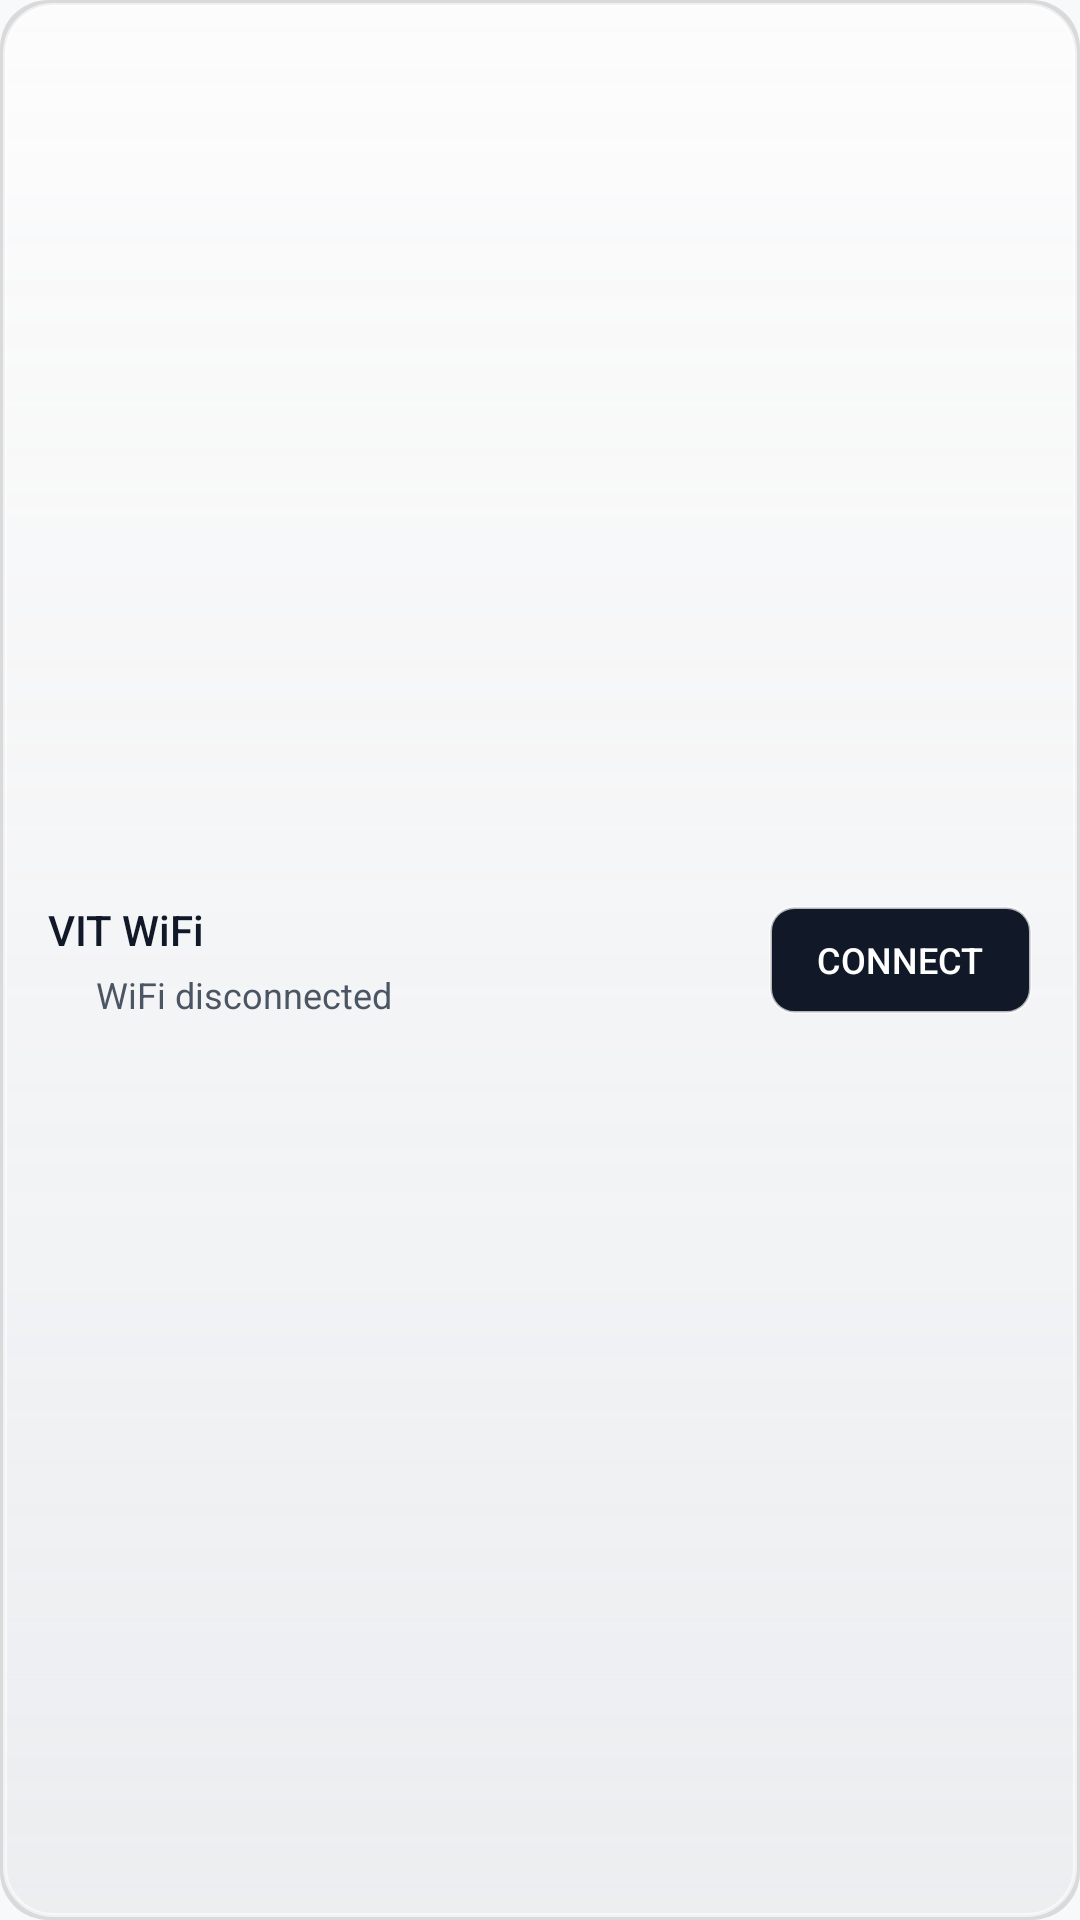

Produce the Android XML layout that renders to this screen, including the resource entries it uses.
<!-- AndroidManifest.xml: application theme AppTheme -->
<!-- res/layout/widget_layout.xml -->
<?xml version="1.0" encoding="utf-8"?>
<LinearLayout
    xmlns:android="http://schemas.android.com/apk/res/android"
    android:id="@+id/widget_root"
    android:layout_width="match_parent"
    android:layout_height="match_parent"
    android:background="@drawable/widget_bg"
    android:orientation="horizontal"
    android:gravity="center_vertical"
    android:paddingHorizontal="@dimen/widget_padding"
    android:paddingVertical="@dimen/space_12">

    
    <LinearLayout
        android:layout_width="0dp"
        android:layout_height="wrap_content"
        android:layout_weight="1"
        android:orientation="vertical">

        <TextView
            android:id="@+id/widget_title"
            android:layout_width="wrap_content"
            android:layout_height="wrap_content"
            android:text="@string/widget_title"
            android:textSize="14sp"
            android:textColor="@color/text_primary"
            android:fontFamily="sans-serif-medium" />

        <LinearLayout
            android:layout_width="wrap_content"
            android:layout_height="wrap_content"
            android:orientation="horizontal"
            android:gravity="center_vertical"
            android:layout_marginTop="@dimen/space_4">

            <ImageView
                android:id="@+id/widget_status_dot"
                android:layout_width="8dp"
                android:layout_height="8dp"
                android:src="@drawable/status_dot_disconnected"
                android:contentDescription="Status" />

            <TextView
                android:id="@+id/widget_state"
                android:layout_width="wrap_content"
                android:layout_height="wrap_content"
                android:layout_marginStart="@dimen/space_8"
                android:text="@string/status_disconnected"
                android:textSize="12sp"
                android:textColor="@color/text_secondary"
                android:fontFamily="sans-serif" />
        </LinearLayout>
    </LinearLayout>

    
    <Button
        android:id="@+id/widget_connect_button"
        android:layout_width="wrap_content"
        android:layout_height="36dp"
        android:text="@string/action_connect"
        android:textSize="12sp"
        android:fontFamily="sans-serif-medium"
        android:textColor="@color/text_on_primary"
        android:background="@drawable/widget_button_bg"
        android:paddingHorizontal="@dimen/space_16"
        android:minWidth="0dp"
        android:minHeight="0dp" />

</LinearLayout>
<!-- resources referenced by this layout -->
<resources>
  <color name="text_on_primary">#FFFFFF</color>
  <color name="text_primary">#111827</color>
  <color name="text_secondary">#4B5563</color>
  <dimen name="space_12">12dp</dimen>
  <dimen name="space_16">16dp</dimen>
  <dimen name="space_4">4dp</dimen>
  <dimen name="space_8">8dp</dimen>
  <dimen name="widget_padding">16dp</dimen>
  <!-- drawable widget_bg (drawable) -->
  <?xml version="1.0" encoding="utf-8"?>
  <layer-list xmlns:android="http://schemas.android.com/apk/res/android">
      
      <item>
          <shape android:shape="rectangle">
              <corners android:radius="@dimen/widget_corner_radius" />
              <solid android:color="@color/glass_glow" />
          </shape>
      </item>
  
      
      <item
          android:top="1dp"
          android:bottom="1dp"
          android:left="1dp"
          android:right="1dp">
          <shape android:shape="rectangle">
              <corners android:radius="@dimen/widget_corner_radius" />
              <gradient
                  android:angle="270"
                  android:startColor="@color/glass_fill_start"
                  android:endColor="@color/glass_fill_end"
                  android:type="linear" />
              <stroke
                  android:width="1.2dp"
                  android:color="@color/glass_border_top" />
          </shape>
      </item>
  </layer-list>
  <!-- drawable widget_button_bg (drawable) -->
  <?xml version="1.0" encoding="utf-8"?>
  <ripple xmlns:android="http://schemas.android.com/apk/res/android"
      android:color="@color/accent_subtle">
      <item>
          <shape android:shape="rectangle">
              <solid android:color="@color/accent_primary" />
              <corners android:radius="8dp" />
              <stroke
                  android:width="1dp"
                  android:color="@color/glass_specular_top" />
          </shape>
      </item>
  </ripple>
  <string name="action_connect">Connect</string>
  <string name="status_disconnected">WiFi disconnected</string>
  <string name="widget_title">VIT WiFi</string>
  <style name="AppTheme" parent="Theme.MaterialComponents.DayNight.NoActionBar">
          <item name="android:windowBackground">@color/surface_background</item>
          <item name="android:statusBarColor">@color/surface_background</item>
          <item name="android:navigationBarColor">@color/surface_background</item>
          <item name="android:windowLightStatusBar">true</item>
          <item name="colorPrimary">@color/accent_primary</item>
          <item name="colorOnPrimary">@color/text_on_primary</item>
          <item name="colorSurface">@color/surface_card</item>
          <item name="colorOnSurface">@color/text_primary</item>
          <item name="android:textColorPrimary">@color/text_primary</item>
          <item name="android:textColorSecondary">@color/text_secondary</item>
          <item name="android:fontFamily">sans-serif</item>
      </style>
  <dimen name="widget_corner_radius">16dp</dimen>
  <color name="glass_glow">#20000000</color>
  <color name="glass_fill_start">#E8FFFFFF</color>
  <color name="glass_fill_end">#C4F1F3F6</color>
  <color name="glass_border_top">#A0FFFFFF</color>
  <color name="accent_subtle">#F4F4F6</color>
  <color name="accent_primary">#111827</color>
  <color name="glass_specular_top">#B0FFFFFF</color>
  <color name="surface_background">#F8F9FA</color>
  <color name="surface_card">#FFFFFF</color>
</resources>
